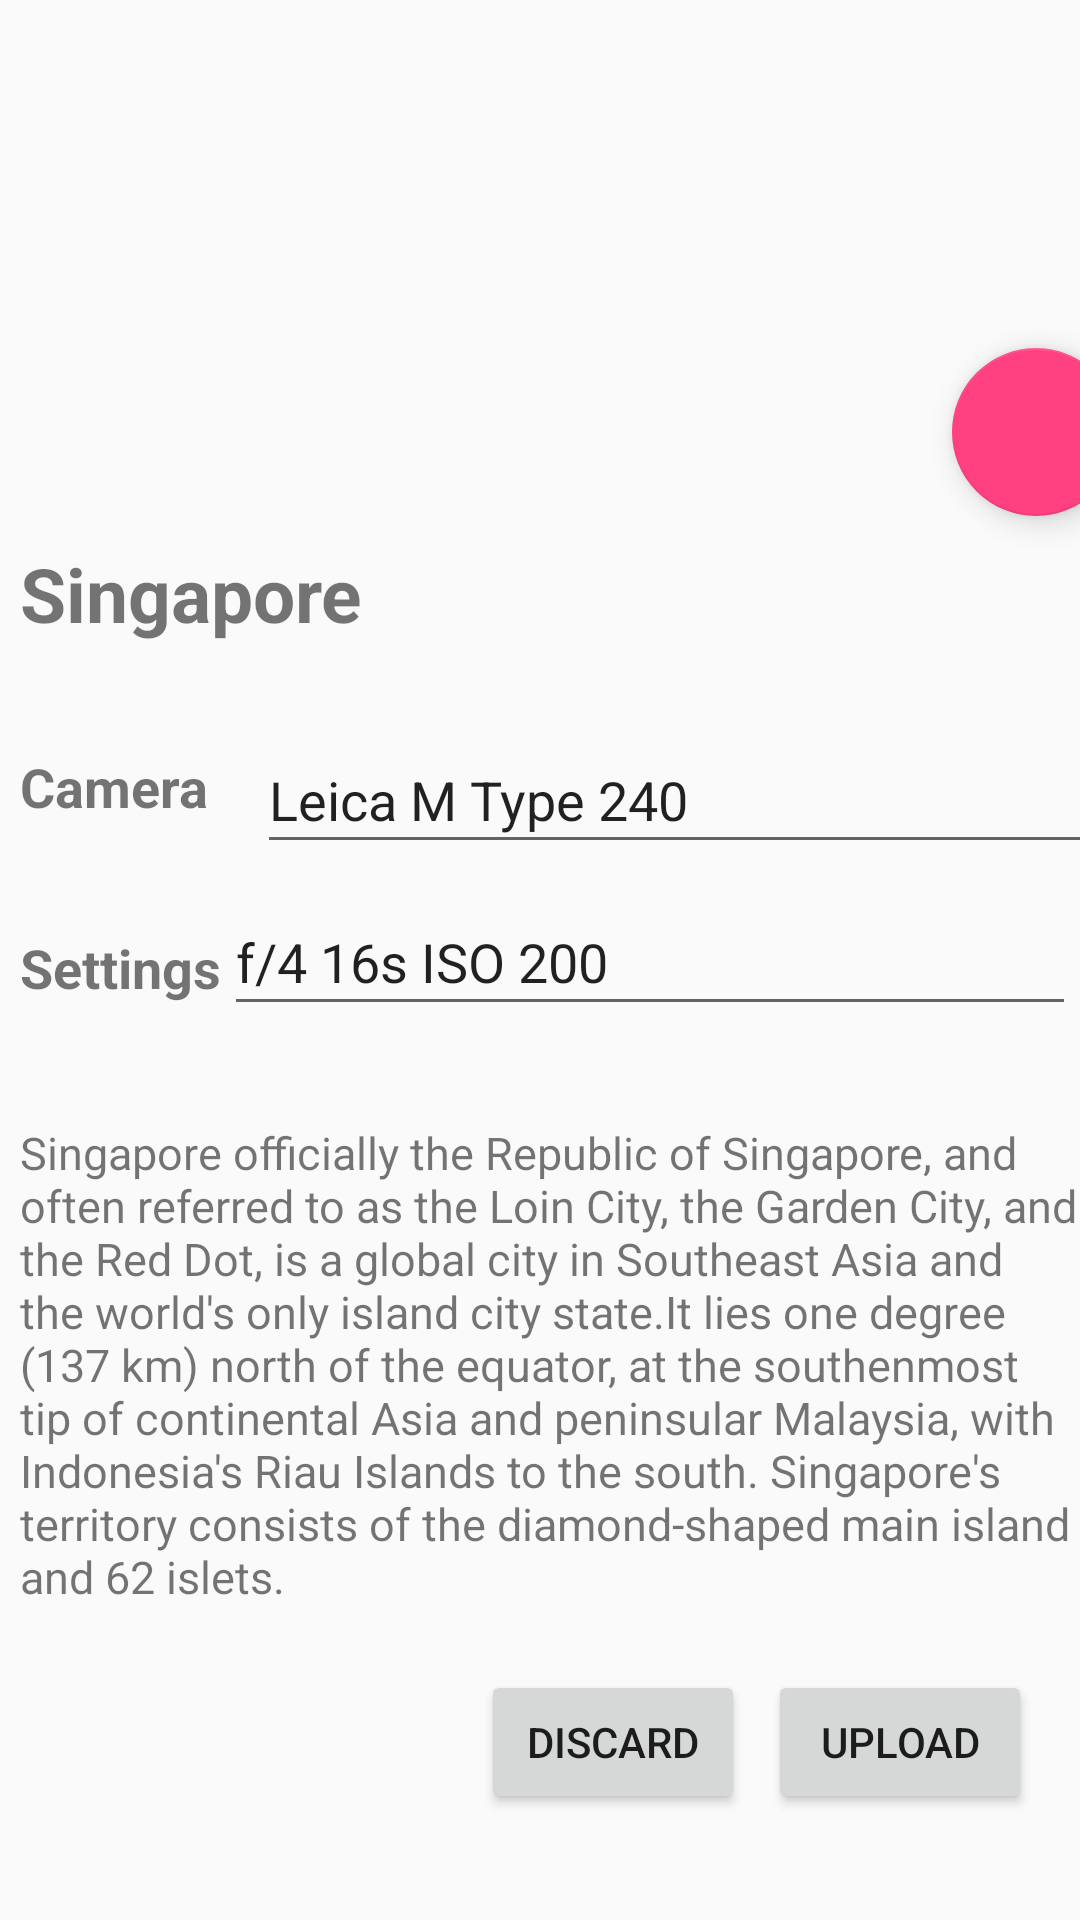

Produce the Android XML layout that renders to this screen, including the resource entries it uses.
<!-- AndroidManifest.xml: application theme AppTheme -->
<!-- res/layout/activity_place_view.xml -->
<?xml version="1.0" encoding="utf-8"?>
<androidx.constraintlayout.widget.ConstraintLayout xmlns:android="http://schemas.android.com/apk/res/android"
    xmlns:app="http://schemas.android.com/apk/res-auto"
    xmlns:tools="http://schemas.android.com/tools"
    android:layout_width="match_parent"
    android:layout_height="match_parent"
    tools:context=".MainActivity">

    <ImageView
        android:id="@+id/imageView2"
        android:layout_width="414dp"
        android:layout_height="157dp"
        android:scaleType="fitXY"
        app:layout_constraintEnd_toEndOf="parent"
        app:layout_constraintHorizontal_bias="0.4"
        app:layout_constraintStart_toStartOf="parent"
        app:layout_constraintTop_toTopOf="parent"
        app:srcCompat="@drawable/port"
        tools:ignore="VectorDrawableCompat" />

    <com.google.android.material.floatingactionbutton.FloatingActionButton
        android:id="@+id/floatingActionButton"
        android:layout_width="wrap_content"
        android:layout_height="wrap_content"
        android:src="@drawable/star"
        app:layout_constraintBottom_toTopOf="@+id/txtcamera"
        app:layout_constraintEnd_toEndOf="@+id/imageView2"
        app:layout_constraintHorizontal_bias="0.946"
        app:layout_constraintStart_toStartOf="@+id/imageView2"
        app:layout_constraintTop_toTopOf="@+id/imageView2"
        app:layout_constraintVertical_bias="0.624"
        tools:ignore="VectorDrawableCompat"
        />

    <TextView
        android:id="@+id/textView2"
        android:layout_width="wrap_content"
        android:layout_height="33dp"
        android:layout_marginStart="28dp"
        android:layout_marginLeft="28dp"
        android:layout_marginTop="24dp"
        android:text="Singapore"
        android:textSize="25dp"
        android:textStyle="bold"
        app:layout_constraintStart_toStartOf="@+id/imageView2"
        app:layout_constraintTop_toBottomOf="@+id/imageView2" />

    <TextView
        android:id="@+id/textView3"
        android:layout_width="wrap_content"
        android:layout_height="wrap_content"
        android:layout_marginTop="36dp"
        android:text="Camera"
        android:textSize="18sp"
        android:textStyle="bold"
        app:layout_constraintStart_toStartOf="@+id/textView2"
        app:layout_constraintTop_toBottomOf="@+id/textView2" />

    <EditText
        android:id="@+id/txtcamera"
        android:layout_width="284dp"
        android:layout_height="46dp"
        android:layout_marginStart="16dp"
        android:layout_marginLeft="16dp"
        android:layout_marginTop="28dp"
        android:ems="10"
        android:inputType="textPersonName"
        android:text="Leica M Type 240"
        app:layout_constraintEnd_toEndOf="parent"
        app:layout_constraintHorizontal_bias="0.019"
        app:layout_constraintStart_toEndOf="@+id/textView3"
        app:layout_constraintTop_toBottomOf="@+id/textView2" />

    <TextView
        android:id="@+id/textView4"
        android:layout_width="wrap_content"
        android:layout_height="wrap_content"
        android:layout_marginTop="36dp"
        android:text="Settings"
        android:textSize="18sp"
        android:textStyle="bold"
        app:layout_constraintStart_toStartOf="@+id/textView3"
        app:layout_constraintTop_toBottomOf="@+id/textView3" />

    <EditText
        android:id="@+id/txtsettings"
        android:layout_width="284dp"
        android:layout_height="46dp"
        android:layout_marginTop="8dp"
        android:ems="10"
        android:inputType="textPersonName"
        android:text="f/4 16s ISO 200"
        app:layout_constraintEnd_toEndOf="parent"
        app:layout_constraintHorizontal_bias="0.428"
        app:layout_constraintStart_toEndOf="@+id/textView4"
        app:layout_constraintTop_toBottomOf="@+id/txtcamera" />

    <TextView
        android:id="@+id/textView5"
        android:layout_width="358dp"
        android:layout_height="179dp"
        android:layout_marginTop="32dp"
        android:text="Singapore officially the Republic of Singapore, and often referred to as the Loin City, the Garden City, and the Red Dot, is a global city in Southeast Asia and the world's only island city state.It lies one degree (137 km) north of the equator, at the southenmost tip of continental Asia and peninsular Malaysia, with Indonesia's Riau Islands to the south. Singapore's territory consists of the diamond-shaped main island and 62 islets."
        android:textSize="15dp"
        app:layout_constraintBottom_toBottomOf="parent"
        app:layout_constraintEnd_toEndOf="@+id/txtsettings"
        app:layout_constraintHorizontal_bias="0.0"
        app:layout_constraintStart_toStartOf="@+id/textView4"
        app:layout_constraintTop_toBottomOf="@+id/txtsettings"
        app:layout_constraintVertical_bias="0.0"
        tools:ignore="MissingConstraints" />

    <Button
        android:id="@+id/btnupload"
        android:layout_width="wrap_content"
        android:layout_height="wrap_content"
        android:layout_marginEnd="16dp"
        android:layout_marginRight="16dp"
        android:text="Upload"
        app:layout_constraintBottom_toBottomOf="parent"
        app:layout_constraintEnd_toEndOf="parent"
        app:layout_constraintTop_toBottomOf="@+id/textView5"
        app:layout_constraintVertical_bias="0.092" />

    <Button
        android:id="@+id/btndiscard"
        android:layout_width="wrap_content"
        android:layout_height="wrap_content"
        android:text="Discard"
        app:layout_constraintBottom_toBottomOf="parent"
        app:layout_constraintEnd_toStartOf="@+id/btnupload"
        app:layout_constraintHorizontal_bias="0.954"
        app:layout_constraintStart_toStartOf="parent"
        app:layout_constraintTop_toBottomOf="@+id/textView5"
        app:layout_constraintVertical_bias="0.092" />
</androidx.constraintlayout.widget.ConstraintLayout>
<!-- resources referenced by this layout -->
<resources>
  <style name="AppTheme" parent="Theme.AppCompat.Light.DarkActionBar">
          
  
  
          
          <item name="colorPrimary">@color/colorPrimary</item>
          <item name="colorPrimaryDark">@color/colorPrimaryDark</item>
          <item name="colorAccent">@color/colorAccent</item>
          <item name="windowActionBar">false</item>
          <item name="windowNoTitle">true</item>
      </style>
  <color name="colorPrimary">#3F51B5</color>
  <color name="colorPrimaryDark">#303F9F</color>
  <color name="colorAccent">#FF4081</color>
</resources>
